Photos from the image-classification dataset "processed" in the GitHub repository Sampriti1/Major-Project. Its 8 classes are: anthracnose, algal leaf, bird eye spot, brown blight, gray light, healthy, red leaf spot, white spot.

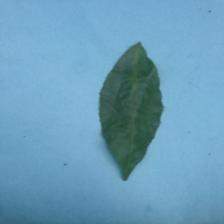
Label: healthy

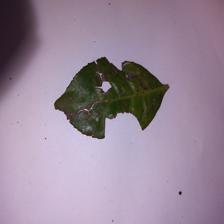
Label: gray light

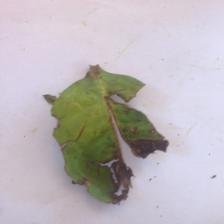
Label: brown blight

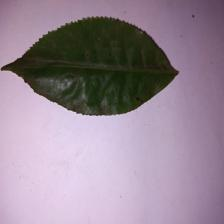
Label: bird eye spot

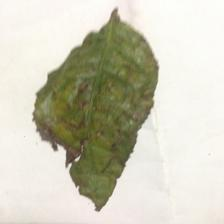
Label: red leaf spot

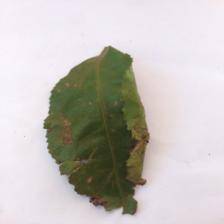
Label: white spot
